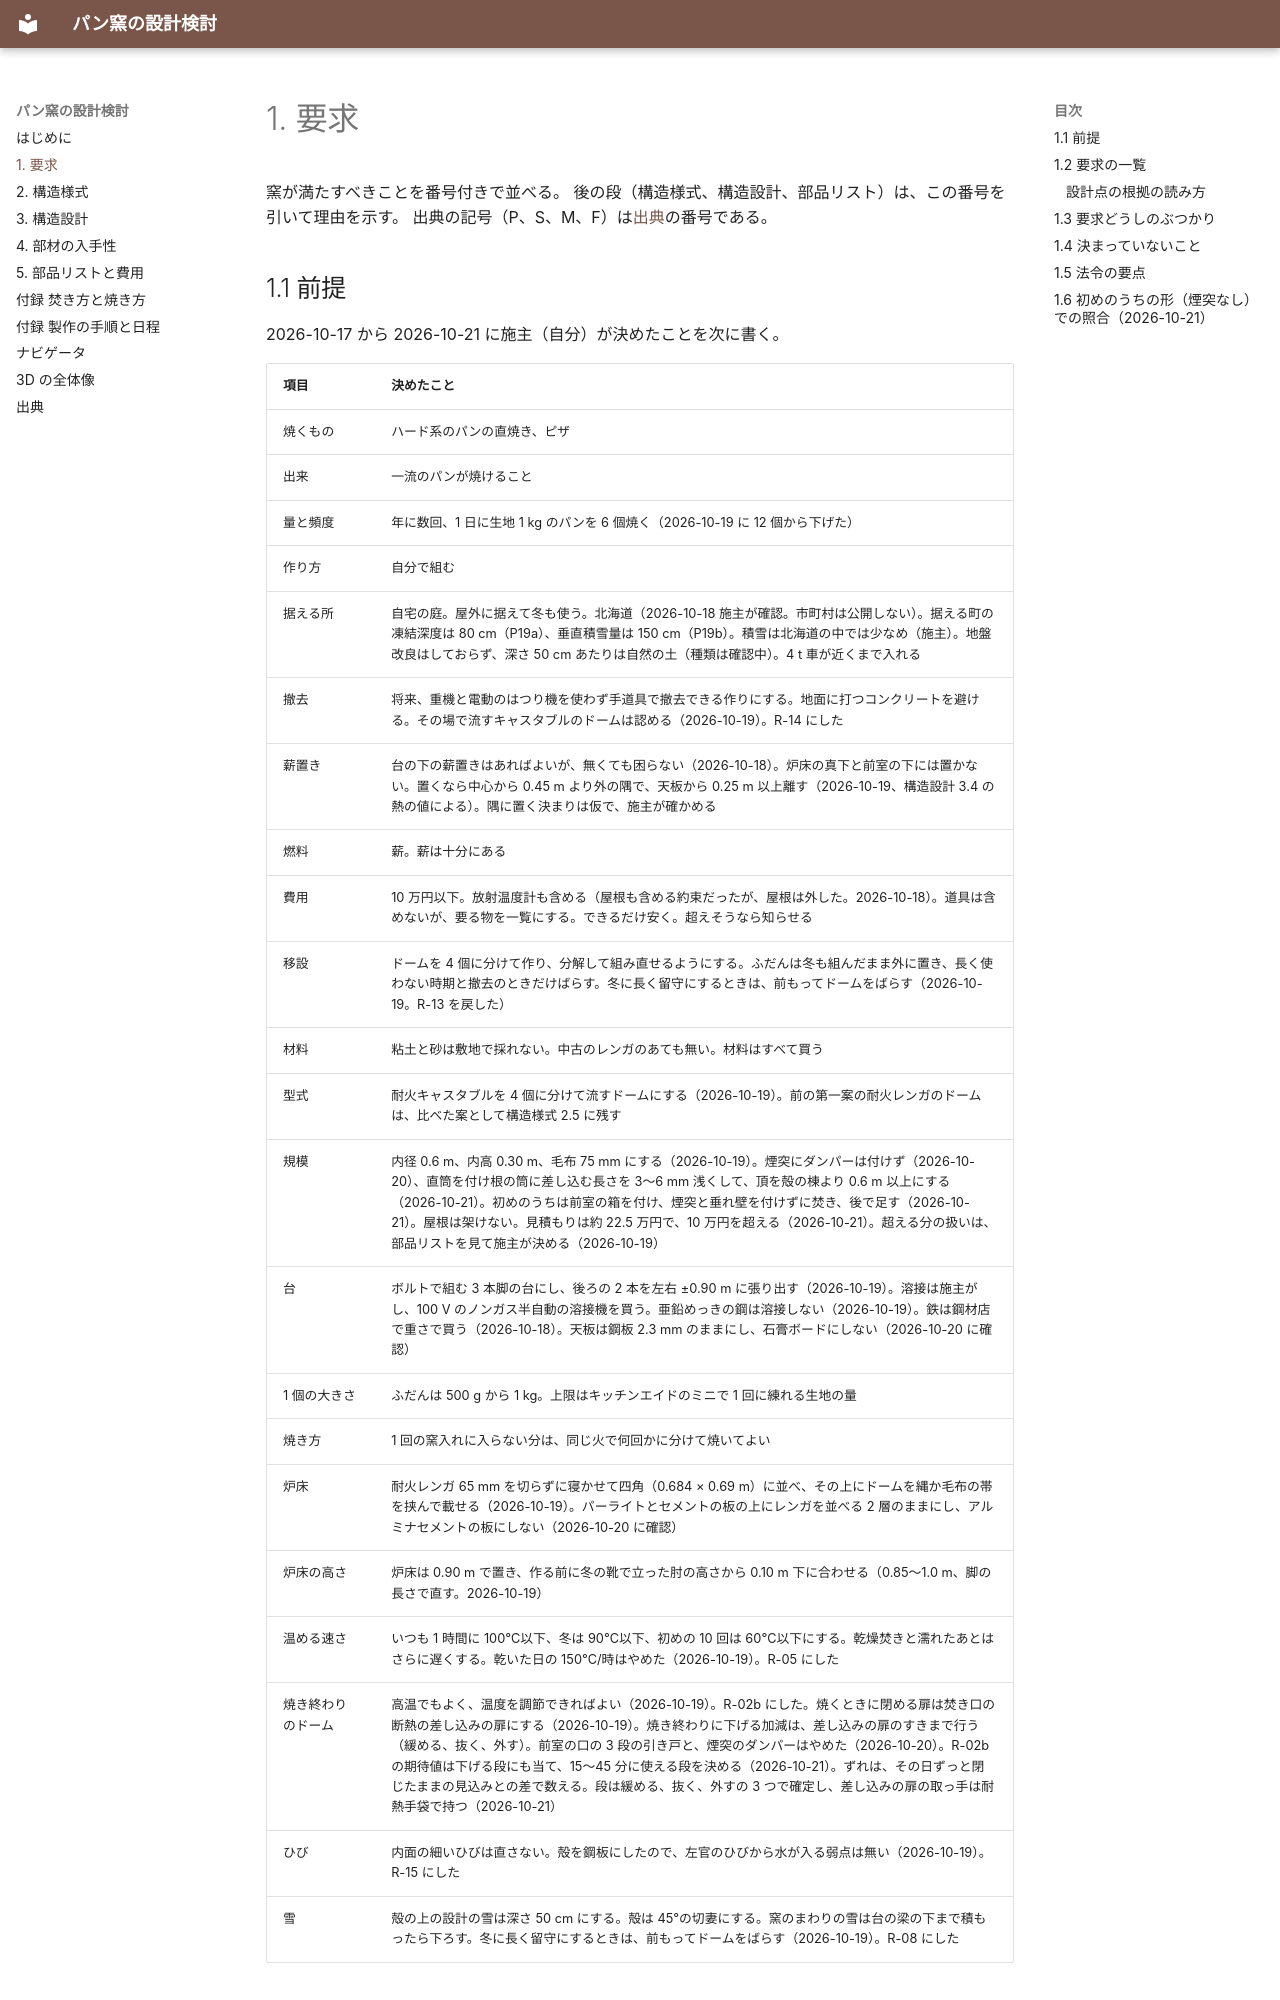

repository: fujisato-koji/bread-oven · page: 01-requirements/index.html · generator: mkdocs

# 1. 要求

窯が満たすべきことを番号付きで並べる。
後の段（構造様式、構造設計、部品リスト）は、この番号を引いて理由を示す。
出典の記号（P、S、M、F）は[出典](sources.md)の番号である。

## 1.1 前提

2026-10-17 から 2026-10-21 に施主（自分）が決めたことを次に書く。

| 項目 | 決めたこと |
|------|-----------|
| 焼くもの | ハード系のパンの直焼き、ピザ |
| 出来 | 一流のパンが焼けること |
| 量と頻度 | 年に数回、1 日に生地 1 kg のパンを 6 個焼く（2026-10-19 に 12 個から下げた） |
| 作り方 | 自分で組む |
| 据える所 | 自宅の庭。屋外に据えて冬も使う。北海道（2026-10-18 施主が確認。市町村は公開しない）。据える町の凍結深度は 80 cm（P19a）、垂直積雪量は 150 cm（P19b）。積雪は北海道の中では少なめ（施主）。地盤改良はしておらず、深さ 50 cm あたりは自然の土（種類は確認中）。4 t 車が近くまで入れる |
| 撤去 | 将来、重機と電動のはつり機を使わず手道具で撤去できる作りにする。地面に打つコンクリートを避ける。その場で流すキャスタブルのドームは認める（2026-10-19）。R-14 にした |
| 薪置き | 台の下の薪置きはあればよいが、無くても困らない（2026-10-18）。炉床の真下と前室の下には置かない。置くなら中心から 0.45 m より外の隅で、天板から 0.25 m 以上離す（2026-10-19、構造設計 3.4 の熱の値による）。隅に置く決まりは仮で、施主が確かめる |
| 燃料 | 薪。薪は十分にある |
| 費用 | 10 万円以下。放射温度計も含める（屋根も含める約束だったが、屋根は外した。2026-10-18）。道具は含めないが、要る物を一覧にする。できるだけ安く。超えそうなら知らせる |
| 移設 | ドームを 4 個に分けて作り、分解して組み直せるようにする。ふだんは冬も組んだまま外に置き、長く使わない時期と撤去のときだけばらす。冬に長く留守にするときは、前もってドームをばらす（2026-10-19。R-13 を戻した） |
| 材料 | 粘土と砂は敷地で採れない。中古のレンガのあても無い。材料はすべて買う |
| 型式 | 耐火キャスタブルを 4 個に分けて流すドームにする（2026-10-19）。前の第一案の耐火レンガのドームは、比べた案として構造様式 2.5 に残す |
| 規模 | 内径 0.6 m、内高 0.30 m、毛布 75 mm にする（2026-10-19）。煙突にダンパーは付けず（2026-10-20）、直筒を付け根の筒に差し込む長さを 3〜6 mm 浅くして、頂を殻の棟より 0.6 m 以上にする（2026-10-21）。初めのうちは前室の箱を付け、煙突と垂れ壁を付けずに焚き、後で足す（2026-10-21）。屋根は架けない。見積もりは約 22.5 万円で、10 万円を超える（2026-10-21）。超える分の扱いは、部品リストを見て施主が決める（2026-10-19） |
| 台 | ボルトで組む 3 本脚の台にし、後ろの 2 本を左右 ±0.90 m に張り出す（2026-10-19）。溶接は施主がし、100 V のノンガス半自動の溶接機を買う。亜鉛めっきの鋼は溶接しない（2026-10-19）。鉄は鋼材店で重さで買う（2026-10-18）。天板は鋼板 2.3 mm のままにし、石膏ボードにしない（2026-10-20 に確認） |
| 1 個の大きさ | ふだんは 500 g から 1 kg。上限はキッチンエイドのミニで 1 回に練れる生地の量 |
| 焼き方 | 1 回の窯入れに入らない分は、同じ火で何回かに分けて焼いてよい |
| 炉床 | 耐火レンガ 65 mm を切らずに寝かせて四角（0.684 × 0.69 m）に並べ、その上にドームを縄か毛布の帯を挟んで載せる（2026-10-19）。パーライトとセメントの板の上にレンガを並べる 2 層のままにし、アルミナセメントの板にしない（2026-10-20 に確認） |
| 炉床の高さ | 炉床は 0.90 m で置き、作る前に冬の靴で立った肘の高さから 0.10 m 下に合わせる（0.85〜1.0 m、脚の長さで直す。2026-10-19） |
| 温める速さ | いつも 1 時間に 100℃以下、冬は 90℃以下、初めの 10 回は 60℃以下にする。乾燥焚きと濡れたあとはさらに遅くする。乾いた日の 150℃/時はやめた（2026-10-19）。R-05 にした |
| 焼き終わりのドーム | 高温でもよく、温度を調節できればよい（2026-10-19）。R-02b にした。焼くときに閉める扉は焚き口の断熱の差し込みの扉にする（2026-10-19）。焼き終わりに下げる加減は、差し込みの扉のすきまで行う（緩める、抜く、外す）。前室の口の 3 段の引き戸と、煙突のダンパーはやめた（2026-10-20）。R-02b の期待値は下げる段にも当て、15〜45 分に使える段を決める（2026-10-21）。ずれは、その日ずっと閉じたままの見込みとの差で数える。段は緩める、抜く、外すの 3 つで確定し、差し込みの扉の取っ手は耐熱手袋で持つ（2026-10-21） |
| ひび | 内面の細いひびは直さない。殻を鋼板にしたので、左官のひびから水が入る弱点は無い（2026-10-19）。R-15 にした |
| 雪 | 殻の上の設計の雪は深さ 50 cm にする。殻は 45°の切妻にする。窯のまわりの雪は台の梁の下まで積もったら下ろす。冬に長く留守にするときは、前もってドームをばらす（2026-10-19）。R-08 にした |
